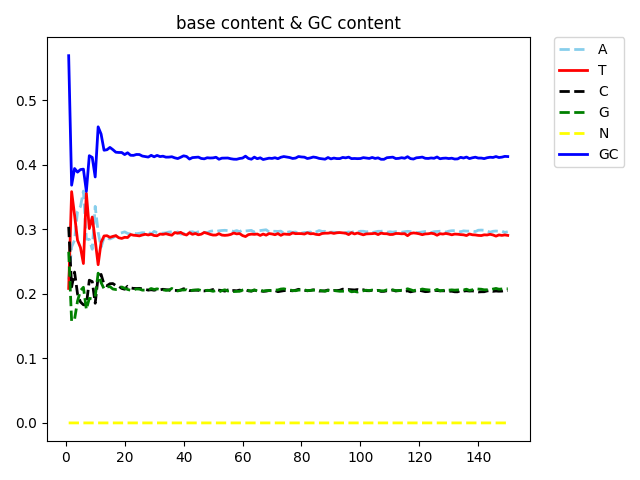

The table this chart was drawn from, first rows:
pos, A, T, C, G, N, GC
1, 0.2222, 0.2085, 0.304, 0.2653, 0.0, 0.5693
2, 0.2729, 0.3585, 0.2108, 0.1577, 0.0, 0.3686
3, 0.2834, 0.3222, 0.2338, 0.1606, 0.0, 0.3944
4, 0.328, 0.2832, 0.2, 0.1888, 0.0, 0.3888
5, 0.3353, 0.2719, 0.1875, 0.2052, 0.0, 0.3927
6, 0.3594, 0.2471, 0.1832, 0.2103, 0.0, 0.3935
7, 0.285, 0.356, 0.183, 0.176, 0.0, 0.359
8, 0.2844, 0.3013, 0.2213, 0.193, 0.0, 0.4143
9, 0.2692, 0.3192, 0.2191, 0.1925, 0.0, 0.4116
10, 0.3357, 0.283, 0.1855, 0.1958, 0.0, 0.3813
11, 0.2957, 0.2453, 0.2269, 0.2321, 0.0, 0.459
12, 0.2724, 0.2798, 0.2302, 0.2176, 0.0, 0.4478
13, 0.2874, 0.2898, 0.2148, 0.2079, 0.0, 0.4227
14, 0.2862, 0.2902, 0.2127, 0.2108, 0.0, 0.4235
15, 0.2852, 0.2877, 0.2158, 0.2113, 0.0, 0.4271
16, 0.2872, 0.2892, 0.216, 0.2076, 0.0, 0.4236
17, 0.29, 0.2904, 0.2128, 0.2068, 0.0, 0.4197
18, 0.2937, 0.287, 0.2119, 0.2074, 0.0, 0.4193
19, 0.2948, 0.286, 0.2085, 0.2107, 0.0, 0.4192
20, 0.2962, 0.2877, 0.2072, 0.2088, 0.0, 0.416
21, 0.2938, 0.2874, 0.2119, 0.2069, 0.0, 0.4188
22, 0.293, 0.2921, 0.2093, 0.2057, 6.47657e-08, 0.4149
23, 0.2942, 0.291, 0.2085, 0.2063, 0.0, 0.4148
24, 0.2932, 0.2906, 0.2085, 0.2077, 0.0, 0.4162
25, 0.294, 0.29, 0.2086, 0.2074, 0.0, 0.416
26, 0.2949, 0.2914, 0.2079, 0.2059, 0.0, 0.4137
27, 0.2946, 0.2924, 0.2071, 0.2059, 0.0, 0.413
28, 0.2965, 0.2914, 0.2058, 0.2063, 0.0, 0.4121
29, 0.2926, 0.2925, 0.2065, 0.2084, 0.0, 0.4148
30, 0.2969, 0.2905, 0.2057, 0.2069, 0.0, 0.4126
31, 0.2951, 0.2902, 0.2068, 0.2079, 0.0, 0.4147
32, 0.2943, 0.2928, 0.2064, 0.2066, 0.0, 0.4129
33, 0.2942, 0.2923, 0.2072, 0.2063, 0.0, 0.4135
34, 0.2947, 0.2933, 0.2065, 0.2055, 0.0, 0.412
35, 0.2959, 0.292, 0.2062, 0.2059, 0.0, 0.4121
36, 0.2963, 0.291, 0.2042, 0.2084, 0.0, 0.4127
37, 0.294, 0.2951, 0.2054, 0.2056, 0.0, 0.411
38, 0.2961, 0.294, 0.2053, 0.2046, 0.0, 0.4098
39, 0.2927, 0.2954, 0.2058, 0.2061, 0.0, 0.4118
40, 0.2932, 0.2927, 0.2081, 0.206, 0.0, 0.4141
41, 0.2957, 0.2913, 0.2065, 0.2065, 0.0, 0.413
42, 0.296, 0.2949, 0.2052, 0.2039, 0.0, 0.4091
43, 0.2963, 0.2923, 0.2056, 0.2058, 1.0388e-06, 0.4113
44, 0.2946, 0.2937, 0.2058, 0.2059, 0.0, 0.4117
45, 0.2963, 0.2917, 0.2055, 0.2065, 0.0, 0.4121
46, 0.2974, 0.2926, 0.2048, 0.2052, 0.0, 0.41
47, 0.2953, 0.2953, 0.2046, 0.2048, 0.0, 0.4094
48, 0.2949, 0.294, 0.2055, 0.2056, 0.0, 0.4111
49, 0.297, 0.2923, 0.2056, 0.2051, 0.0, 0.4107
50, 0.2979, 0.2912, 0.2068, 0.2041, 0.0, 0.4109
51, 0.2968, 0.2913, 0.2067, 0.2052, 0.0, 0.4119
52, 0.2978, 0.2934, 0.2058, 0.203, 0.0, 0.4088
53, 0.2983, 0.2912, 0.2053, 0.2051, 0.0, 0.4105
54, 0.2986, 0.2908, 0.2043, 0.2064, 0.0, 0.4106
55, 0.2982, 0.2912, 0.2062, 0.2045, 0.0, 0.4107
56, 0.2982, 0.2922, 0.2047, 0.2049, 0.0, 0.4096
57, 0.2968, 0.2944, 0.2053, 0.2036, 0.0, 0.4088
58, 0.2982, 0.2931, 0.2048, 0.2039, 0.0, 0.4087
59, 0.2965, 0.2935, 0.2059, 0.204, 0.0, 0.4099
60, 0.299, 0.2905, 0.2046, 0.206, 0.0, 0.4106
... 90 more rows
